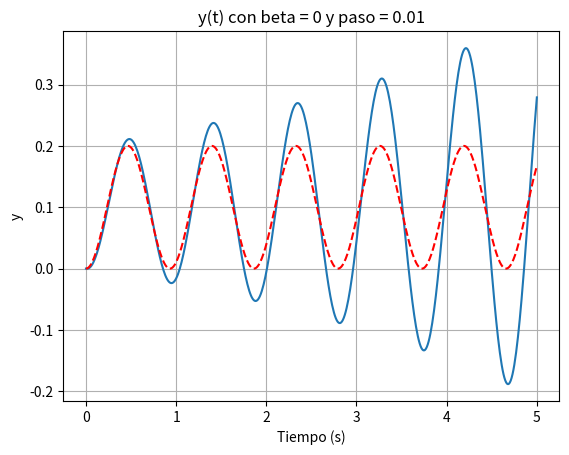
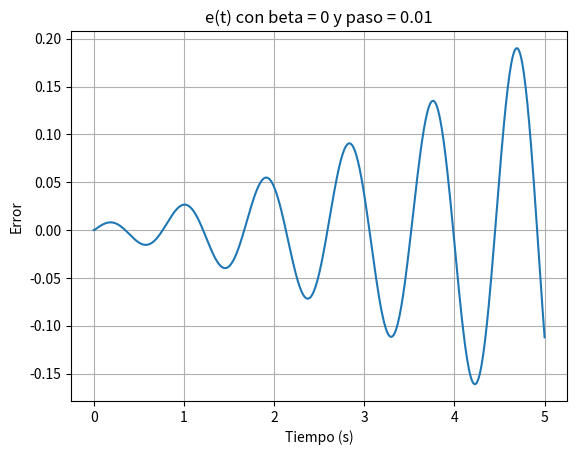
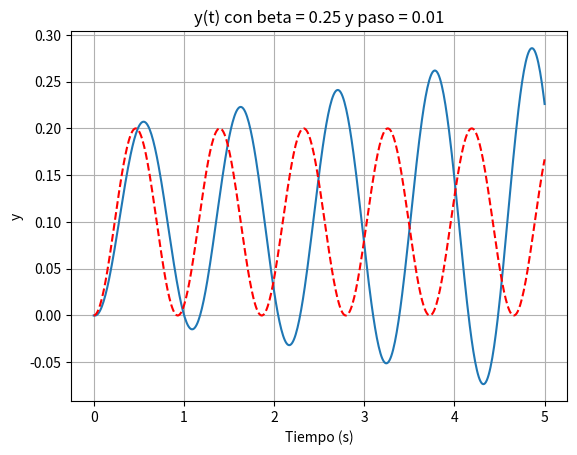
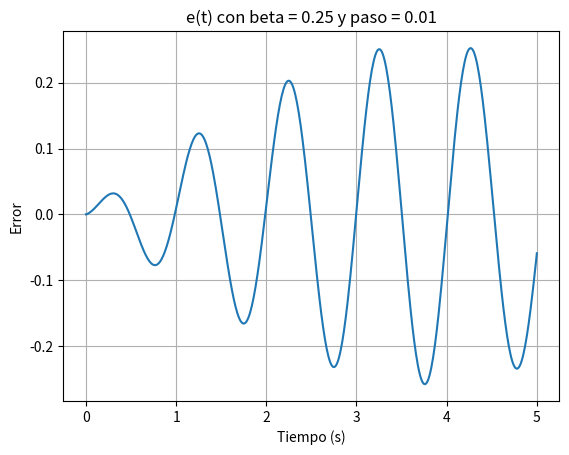
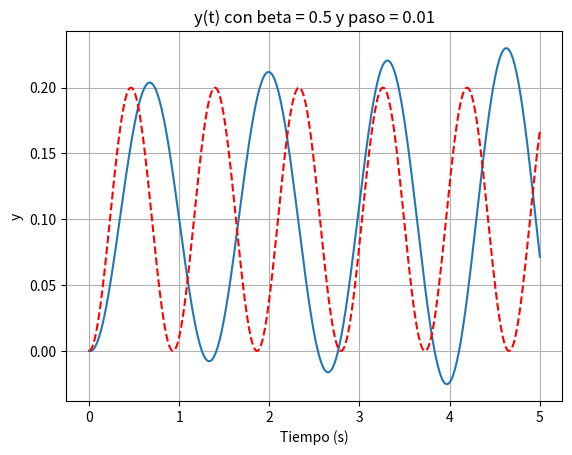
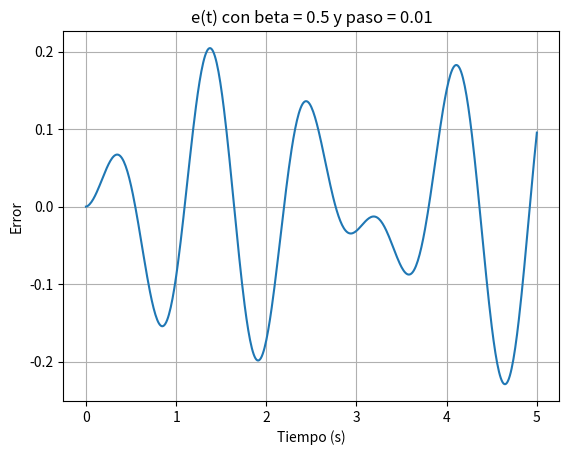
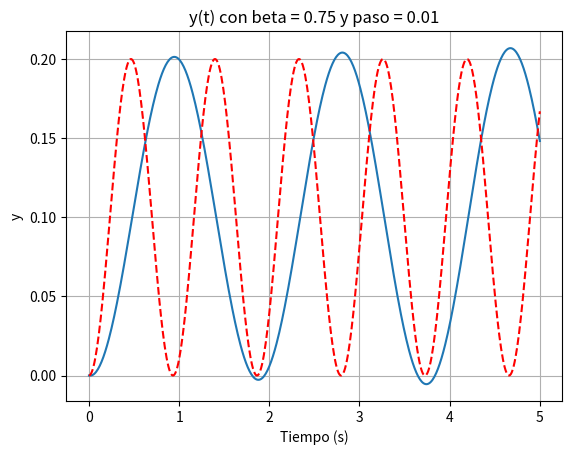
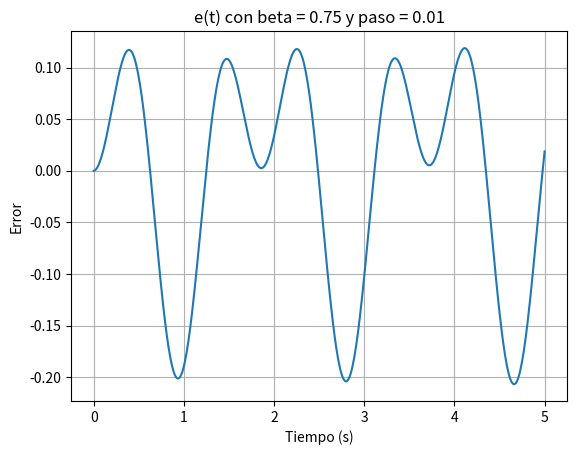
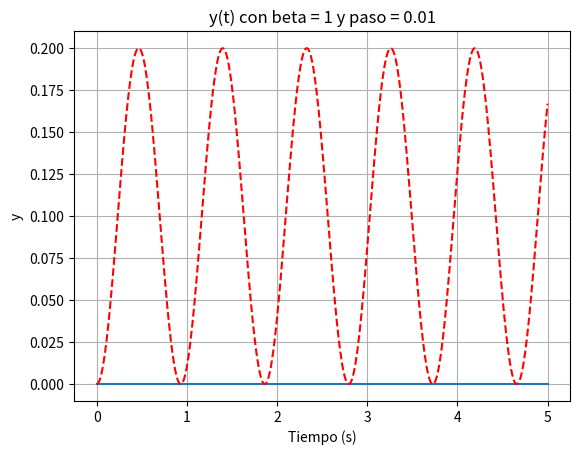
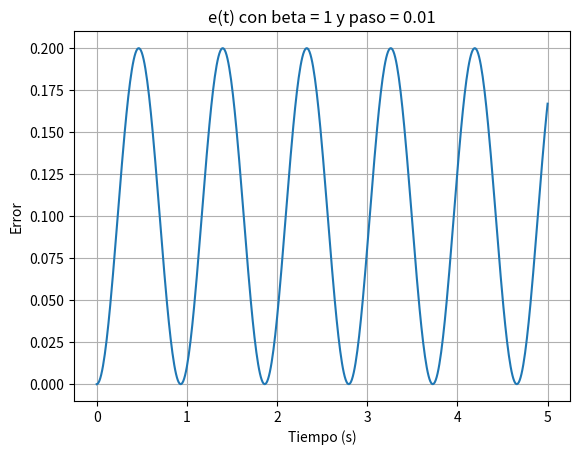
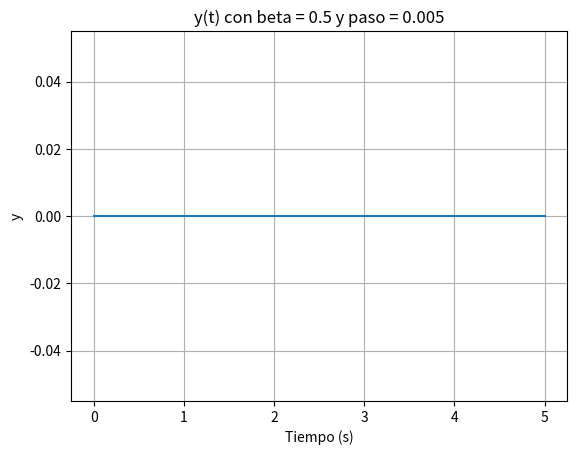

Here is the Python script that generated these plots, in order:
import numpy as np
import matplotlib.pyplot as plt
# import seaborn as sns
# from random import seed

# Siempre seteamos la seed de aleatoridad para que los # resultados sean reproducibles
# seed(12345)
# np.random.seed(12345)

# sns.set_theme()

# Función de exitación externa c(t)
def c(t):
	if t >= 1 and t < 1.2:
		return float(t - 1.0)
	elif (t >= 1.2 and t < 1.4):
		return float(0.2)
	elif (t >= 1.4 and t < 1.6):
		return float(1.6 - t)
	return float(0)

# Derivada función de variable de exitación externa c'(t)
def c_prima(t):
	if (t < 1):
		return 0
	if (t < 1.2 and t > 1):
		return 1
	if (t < 1.4 and t > 1.2):
		return 0
	if (t < 1.6 and t > 1.4):
		return -1
	return 0

# Solución analítica de la ecuación diferencial
def sol_analitica(t):
	return 0.1 - 0.1 * np.cos(((k/m)**0.5)*t)

# Función del sistema sin amortiguación
def f_sin_amortiguar(y, v):
	return ((k/m) * (c_inicial - y)) + ((l_inicial/m) * (0 - v))

# Función del sistema
def f(y, c, v, c_prima, t, l):
	return ((k/m) * (c(t) - y)) + ((l/m) * (c_prima(t) - v))

# Parámetros del sistema
padron = 109932
m = padron / 200
k = 25000
l_inicial = 0
c_inicial = 0.1
t_final = 5
dt = 0.01
# dt = 0.05

def metodo_ponderado_implicito(beta, f, A_inversa, termino_indep, t):
	cantidad = t_final/dt + 1
	# Inicialización de variables
	u2 = np.zeros(int(cantidad*2))
	u2.shape=(2, int(cantidad))
	# u2 = np.zeros_like(t)
	u = np.zeros_like(t)
	v = np.zeros_like(t)

	# Condiciones iniciales (ajustar según el problema)
	u[0] = 0
	v[0] = 0

	# Bucle principal para la integración numérica
	for n in range(1, len(t)-1):
		if beta == 1:
		#      Método ponderado implícito
			aux = np.array(A_inversa @ u2[:,n] + termino_indep)
			u2[:,(n+1)] = aux
		else:
			u[n+1] = u[n] + dt * (beta * v[n+1] + (1-beta) * v[n])
			v[n+1] = v[n] + dt * ((beta * f(u[n+1], v[n+1])) + ((1 - beta)*(f(u[n], v[n]))))
		# if beta == 0:
		# 	u2[n+1] = u2[n] + dt *v[n]
		# 	v[n+1] = v[n] + dt * f(u2[n], v[n])
		# else:
		# #      Método ponderado implícito
		# 	aux = np.array(A_inversa @ u[:,n] + termino_indep)
		# 	u[:,(n+1)] = aux

	if beta == 1:
		return u2[1], t

	return u, t

def solucion_sistema_amortiguado(beta, f, extras, l):
	# Vector de tiempo
	t = np.arange(0, t_final+dt, dt)

	# Inicialización de variables
	u = np.zeros_like(t)
	v = np.zeros_like(t)

	# Condiciones iniciales (ajustar según el problema)
	u[0] = 0
	v[0] = 0

	# Bucle principal para la integración numérica
	for n in range(1, len(t)-1):
		# Método ponderado implícito
		u[n+1] = u[n] + dt * (beta * v[n+1] + (1-beta) * v[n])
		v[n+1] = v[n] + dt * ((beta * f(u[n+1], extras[0], v[n+1], extras[1], n, l)) + ((1 - beta)*(f(u[n], extras[0], v[n], extras[1], n, l))))
	return u, t

def grafico(t, u, beta):
	name = 'solución obtenida con beta = ' + str(beta) + '.png'
	# Graficar la solución
	# ax: tuple[plt.Axes, plt.Axes]
	ax: plt.Axes
	# fig, ax = plt.subplots(1, 2, figsize=(12, 5), sharey=True)
	fig, ax = plt.subplots()
	ax.plot(t, u, label='aproximación')
	ax.plot(t, sol_analitica(t), 'r--', label='solucion analítica')
	ax.set_title(f'y(t) con beta = {beta} y paso = {dt}')
	ax.set_xlabel('Tiempo (s)')
	ax.set_ylabel('y')
	ax.grid(True)
	plt.savefig(name)

	error_name = f'Error con beta = {str(beta)}.png'

	paso = 0
	aproximacion = np.copy(u)
	for i in range(len(t)):
		aproximacion[i] = (sol_analitica(paso) - aproximacion[i])
		paso += dt
	ax: plt.Axes
	# fig, ax = plt.subplots(1, 2, figsize=(12, 5), sharey=True)
	fig, ax = plt.subplots()
	ax.plot(t, aproximacion)
	# ax.plot(t, sol_analitica(t), 'r--', label='solucion analítica')
	ax.set_title(f'e(t) con beta = {beta} y paso = {dt}')
	ax.set_xlabel('Tiempo (s)')
	ax.set_ylabel('Error')
	ax.grid(True)
	plt.savefig(error_name)

def grafico_sistema_amortiguado(t, u, h, beta):
	name = 'solución del sistema amortiguado.png'
	# Graficar la solución
	ax: plt.Axes
	#        fig, ax = plt.subplot()
	fig, ax = plt.subplots()
	plt.plot(t, u, label='aproximación')
	plt.title(f'y(t) con beta = {beta} y paso = {h}')
	plt.xlabel('Tiempo (s)')
	plt.ylabel('y')
	plt.grid(True)
	# plt.savefig(name)
	plt.savefig(name)

if __name__ == "__main__":
	# Elección del sistema sin amortiguación
	betas = [0, 0.25, 0.5, 0.75, 1]
	h = dt
	for beta in betas:
		# Matriz inversa para la solución sin amortiguación
		A_inversa = []
		termino_indep = []
		if beta != 0:
			divisor = ((m + h**2)* k * beta**2) + h*beta*l_inicial
			A_inversa = np.array([[(m+(h*beta*l_inicial))/divisor , -1*(h*m*beta)/divisor], 
						[(h*k*beta)/divisor , m/divisor]])
			termino_indep = np.array([[h*(1-beta) , h*(1-beta)*(k/m*c_inicial + l_inicial/m*c_prima(0))]])

		# Vector de tiempo
		t = np.arange(0, t_final+dt, dt)

		u, t = metodo_ponderado_implicito(beta, f_sin_amortiguar, A_inversa, termino_indep, t)
		print("soulciones:", u)
		grafico(t, u, beta)

	# Prueba del sistema amortiguado con beta = 0.5 y dt = 0.005
	l = 750
	extras = [c, c_prima]
	u2, t2 = solucion_sistema_amortiguado(beta, f, extras, l)
	print("soulciones:", u2)
	grafico_sistema_amortiguado(t2, u2, 0.005, 0.5)

	#        u1, t = metodo_ponderado_implicito(0)
	#        print("soulciones:", u1)
	#        grafico(t, u1, 0)
	#        u2, t = metodo_ponderado_implicito(0.25)
	#        print("soulciones:", u2)
	#        grafico(t, u2, 0.25)
	#        u3, t = metodo_ponderado_implicito(0.5)
	#        print("soulciones:", u3)
	#        grafico(t, u3, 0.5)
	#        u4, t = metodo_ponderado_implicito(0.75)
	#        print("soulciones:", u4)
	#        grafico(t, u4, 0.75)
	#        u5, t = metodo_ponderado_implicito(1)
	#        print("soulciones:", u5)
	#        grafico(t, u5, 1)